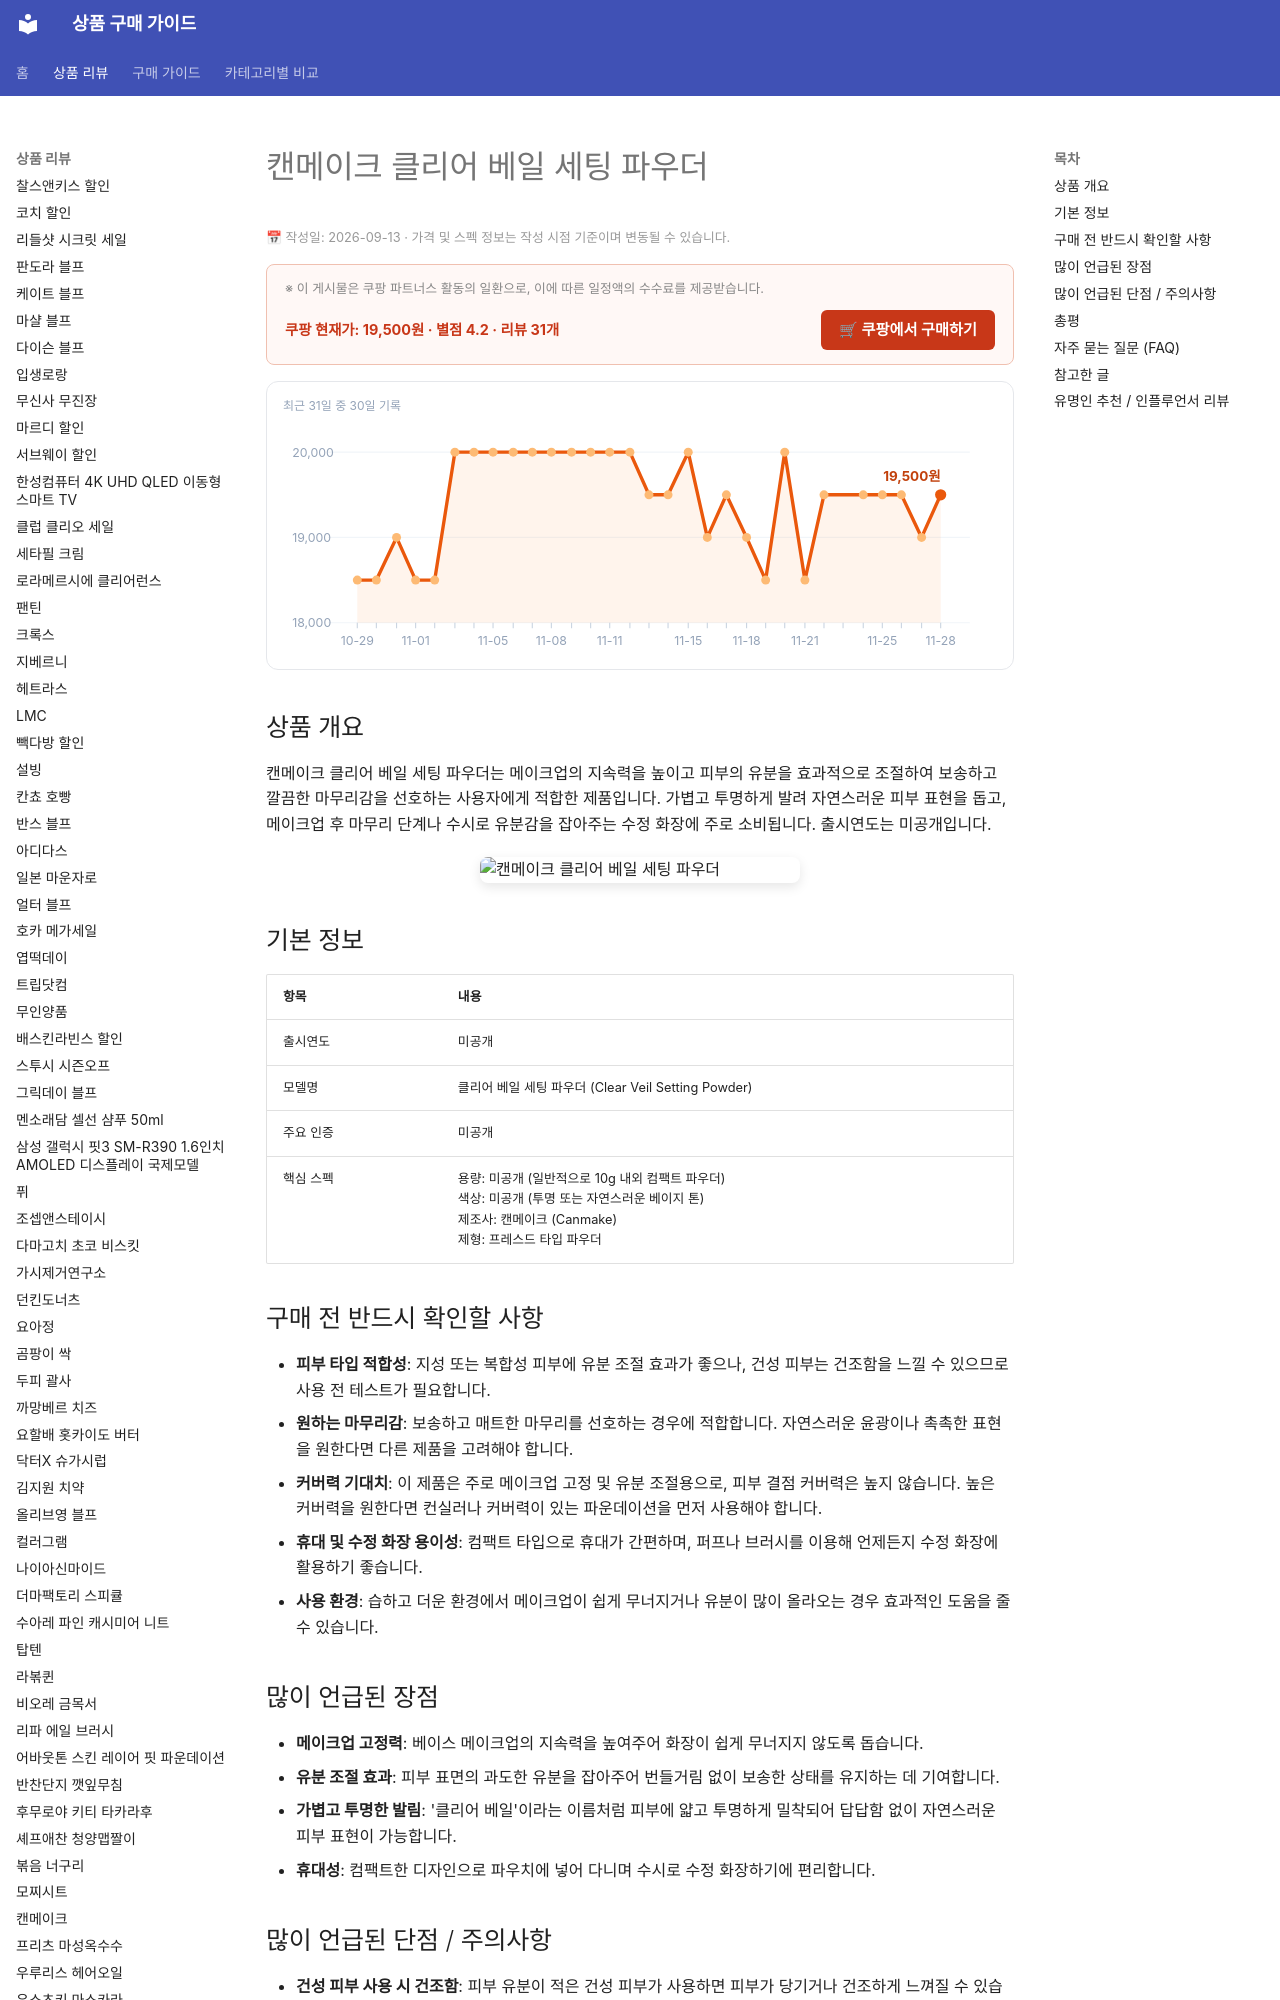

repository: buysense/product-research-wiki · page: products/canmake-clear-veil-setting-powder/index.html · generator: mkdocs

---
image: https://thumbnail.coupangcdn.com/thumbnails/remote/492x492ex/image/vendor_inventory/a5ca/4cb1904c17fd7ae2bf92a7d52dfb02723ce1e0c25b3565ac4d25aa5250b7.png
title: 캔메이크 클리어 베일 세팅 파우더 구매 가이드
date: 2026-09-13
description: 캔메이크 클리어 베일 세팅 파우더는 메이크업 고정과 피부 유분 조절에 도움을 주어 보송하고 화사한 마무리감을 연출하고자 할 때 적합한 제품입니다.
contentUpdated: 2026-09-13
---
<!-- bs:jsonld -->
<script type="application/ld+json">
{
  "@context": "https://schema.org",
  "@type": "Product",
  "name": "캔메이크 클리어 베일 세팅 파우더",
  "image": [
    "https://thumbnail.coupangcdn.com/thumbnails/remote/492x492ex/image/vendor_inventory/a5ca/4cb1904c17fd7ae2bf92a7d52dfb02723ce1e0c25b3565ac4d25aa5250b7.png",
    "https://thumbnail.coupangcdn.com/thumbnails/remote/492x492ex/image/vendor_inventory/2ca6/0c7614c8becdfef51150a2b775df06cedab9e9cd2949e924be5b069b50f5.png"
  ],
  "offers": {
    "@type": "Offer",
    "priceCurrency": "KRW",
    "price": "19500",
    "url": "https://link.coupang.com/a/g0O4yMvOFM",
    "availability": "https://schema.org/InStock",
    "priceValidUntil": "2026-12-05"
  },
  "aggregateRating": {
    "@type": "AggregateRating",
    "ratingV
